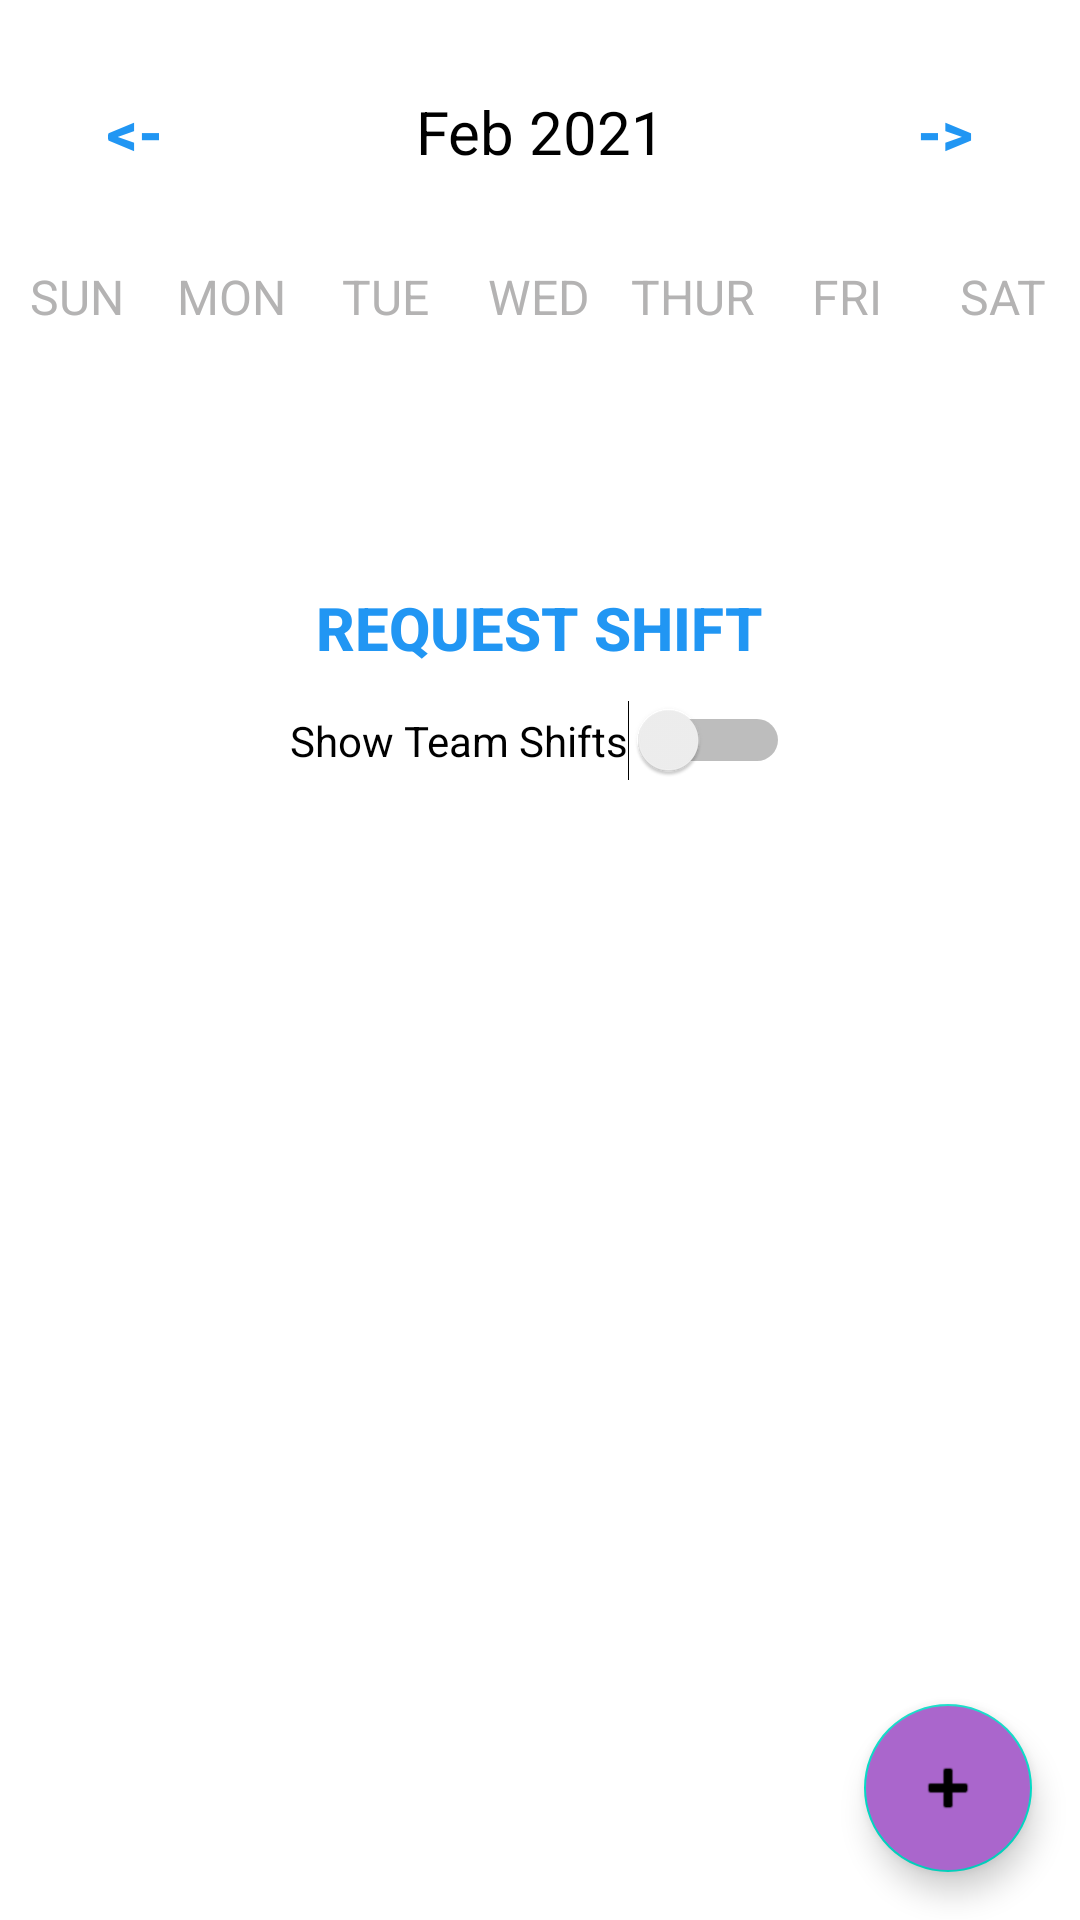

The Android layout XML behind this screen, and the referenced resources:
<!-- AndroidManifest.xml: application theme Theme.Siftatcom -->
<!-- res/layout/fragment_common_user.xml -->
<?xml version="1.0" encoding="utf-8"?>
<FrameLayout xmlns:android="http://schemas.android.com/apk/res/android"
    xmlns:tools="http://schemas.android.com/tools"
    android:layout_width="match_parent"
    android:layout_height="match_parent"
    tools:context=".fragments.CommonUserFragment">

    <LinearLayout
        xmlns:android="http://schemas.android.com/apk/res/android"
        xmlns:app="http://schemas.android.com/apk/res-auto"
        xmlns:tools="http://schemas.android.com/tools"
        android:layout_width="match_parent"
        android:layout_height="match_parent"
        android:orientation="vertical"
        tools:context=".WeekViewActivity">



        <LinearLayout
            android:layout_width="match_parent"
            android:layout_height="wrap_content"
            android:orientation="horizontal"
            android:layout_marginBottom="20dp"
            android:layout_marginTop="20dp">

            <Button
                android:id="@+id/btnPreviousCommonUserFragment"
                android:layout_width="0dp"
                android:layout_height="wrap_content"
                android:layout_weight="1"
                android:text="@string/back"
                android:textColor="@color/blue"
                android:background="@null"
                android:textStyle="bold"
                android:onClick="previousWeekAction"
                android:textSize="20sp"/>

            <TextView
                android:id="@+id/monthYearUserTV"
                android:layout_width="0dp"
                android:layout_weight="2"
                android:layout_height="wrap_content"
                android:text="Feb 2021"
                android:textSize="20sp"
                android:textAlignment="center"
                android:textColor="@color/black"/>

            <Button
                android:id="@+id/btnNextCommonUserFragment"
                android:layout_width="0dp"
                android:layout_height="wrap_content"
                android:layout_weight="1"
                android:text="@string/forward"
                android:textColor="@color/blue"
                android:background="@null"
                android:textStyle="bold"
                android:onClick="nextWeekAction"
                android:textSize="20sp"/>

        </LinearLayout>

        <LinearLayout
            android:layout_width="match_parent"
            android:layout_height="wrap_content"
            android:orientation="horizontal">

            <TextView
                android:layout_width="0dp"
                android:layout_height="wrap_content"
                android:layout_weight="1"
                android:text="SUN"
                android:textColor="@color/gray"
                android:textAlignment="center"
                android:textSize="16sp"/>

            <TextView
                android:layout_width="0dp"
                android:layout_height="wrap_content"
                android:layout_weight="1"
                android:text="MON"
                android:textColor="@color/gray"
                android:textAlignment="center"
                android:textSize="16sp"/>

            <TextView
                android:layout_width="0dp"
                android:layout_height="wrap_content"
                android:layout_weight="1"
                android:text="TUE"
                android:textColor="@color/gray"
                android:textAlignment="center"
                android:textSize="16sp"/>

            <TextView
                android:layout_width="0dp"
                android:layout_height="wrap_content"
                android:layout_weight="1"
                android:text="WED"
                android:textColor="@color/gray"
                android:textAlignment="center"
                android:textSize="16sp"/>

            <TextView
                android:layout_width="0dp"
                android:layout_height="wrap_content"
                android:layout_weight="1"
                android:text="THUR"
                android:textColor="@color/gray"
                android:textAlignment="center"
                android:textSize="16sp"/>

            <TextView
                android:layout_width="0dp"
                android:layout_height="wrap_content"
                android:layout_weight="1"
                android:text="FRI"
                android:textColor="@color/gray"
                android:textAlignment="center"
                android:textSize="16sp"/>

            <TextView
                android:layout_width="0dp"
                android:layout_height="wrap_content"
                android:layout_weight="1"
                android:text="SAT"
                android:textColor="@color/gray"
                android:textAlignment="center"
                android:textSize="16sp"/>


        </LinearLayout>


        <androidx.recyclerview.widget.RecyclerView
            android:id="@+id/calendarRecyclerViewUser"
            android:layout_width="match_parent"
            android:layout_height="0dp"
            android:layout_weight="1"/>

        <Button
            android:id="@+id/btnRequestShiftCommonUser"
            android:layout_width="wrap_content"
            android:layout_height="wrap_content"
            android:text="Request Shift"
            android:textColor="@color/blue"
            android:background="@null"
            android:textStyle="bold"
            android:layout_gravity="center"
            android:textSize="20sp"/>

        <Switch
            android:layout_width="wrap_content"
            android:layout_height="wrap_content"
            android:layout_gravity="center"
            android:text="Show Team Shifts"/>


        <androidx.recyclerview.widget.RecyclerView
            android:id="@+id/shiftUserTeamRecycler"
            android:layout_width="match_parent"
            android:layout_height="0dp"
            android:layout_weight="5"/>


    </LinearLayout>

    
    <com.google.android.material.floatingactionbutton.FloatingActionButton
        android:id="@+id/fltbtnShiftRequestUser"
        android:layout_width="wrap_content"
        android:layout_height="wrap_content"
        android:layout_gravity="end|bottom"
        android:backgroundTint="@android:color/holo_purple"
        android:src="@android:drawable/ic_input_add"
        android:layout_margin="16dp" />

</FrameLayout>
<!-- resources referenced by this layout -->
<resources>
  <color name="black">#FF000000</color>
  <color name="blue">#2196F3</color>
  <color name="gray">#B4B3B3</color>
  <string name="back">&lt;-</string>
  <string name="forward">-&gt;</string>
  <style name="Theme.Siftatcom" parent="Theme.MaterialComponents.DayNight.DarkActionBar">
          
          <item name="colorPrimary">@color/purple_500</item>
          <item name="colorPrimaryVariant">@color/purple_700</item>
          <item name="colorOnPrimary">@color/white</item>
          
          <item name="colorSecondary">@color/teal_200</item>
          <item name="colorSecondaryVariant">@color/teal_700</item>
          <item name="colorOnSecondary">@color/black</item>
          <item name="contentInsetStart">0dp</item>
          <item name="contentInsetEnd">0dp</item>
          
          <item name="android:statusBarColor" tools:targetApi="l">?attr/colorPrimaryVariant</item>
          
      </style>
  <color name="purple_500">#FF6200EE</color>
  <color name="purple_700">#FF3700B3</color>
  <color name="white">#FFFFFFFF</color>
  <color name="teal_200">#FF03DAC5</color>
  <color name="teal_700">#FF018786</color>
</resources>
